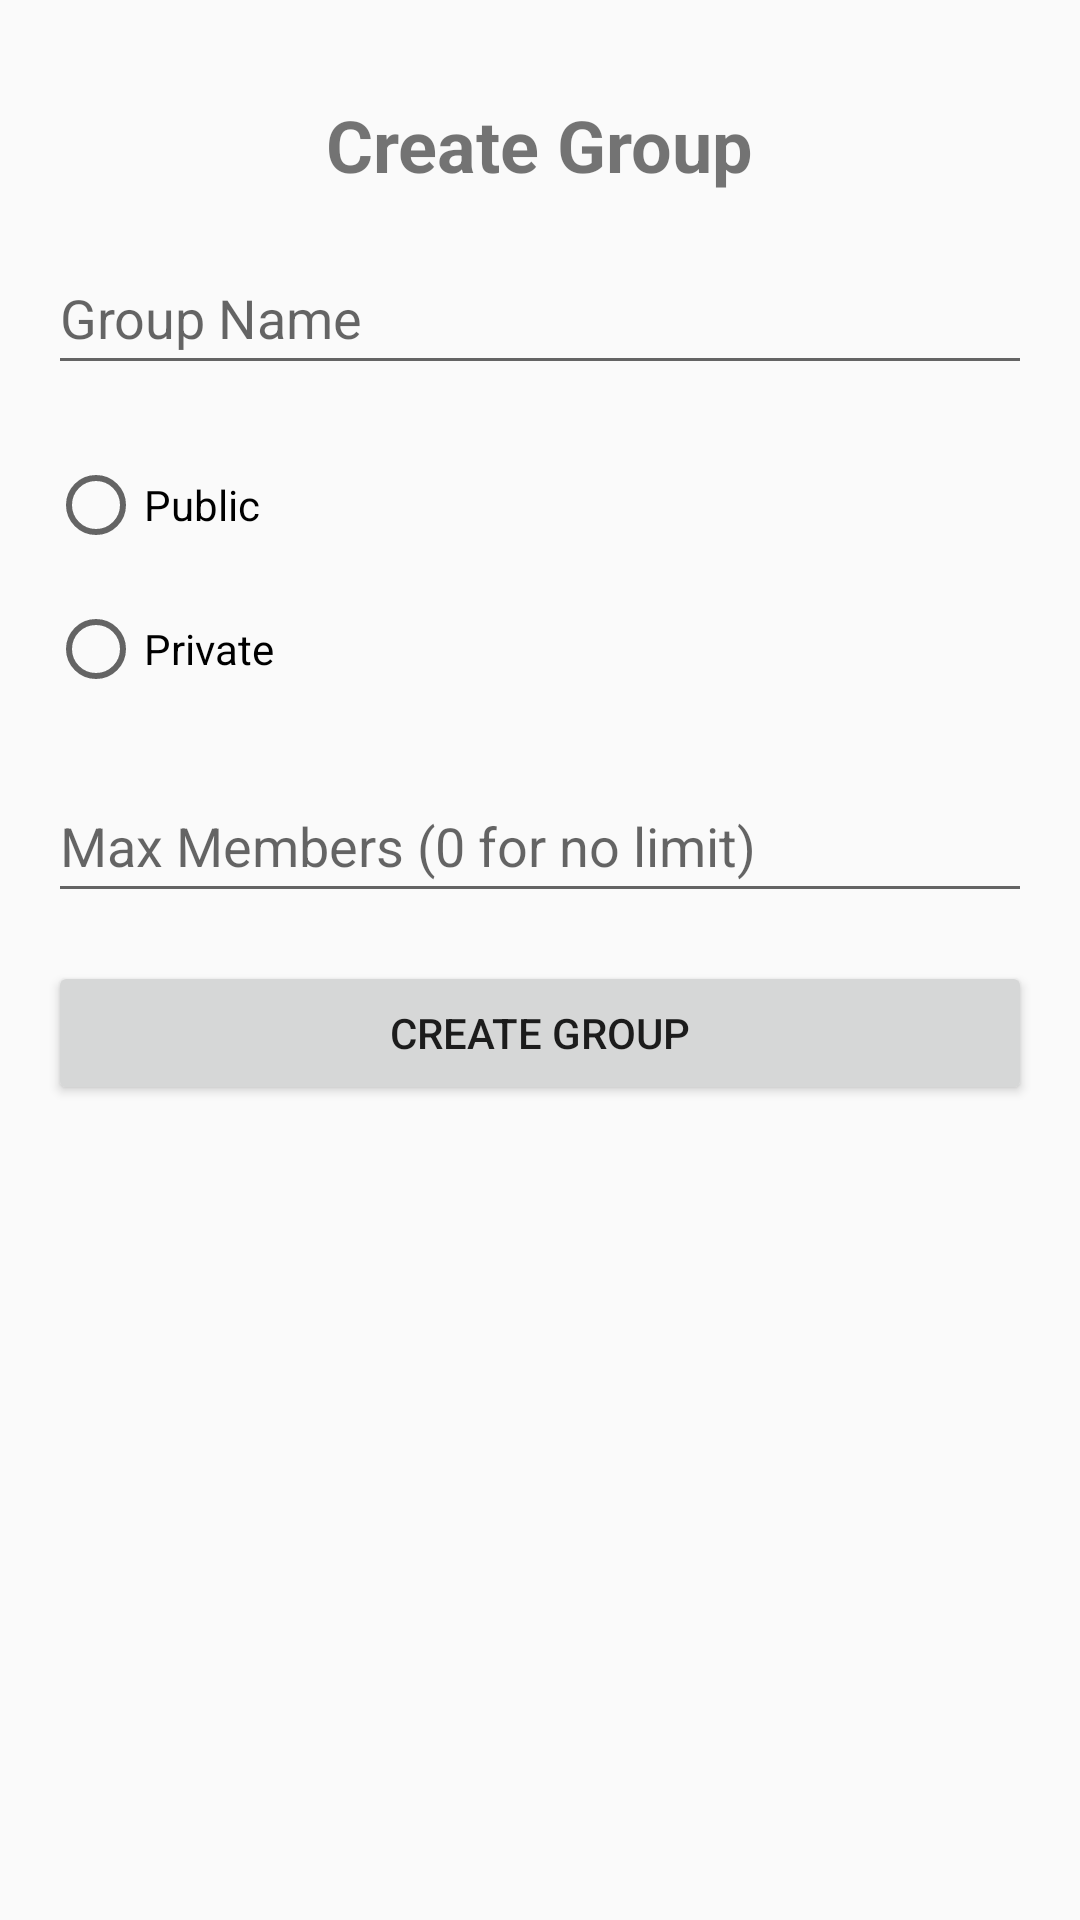

The Android layout XML behind this screen, and the referenced resources:
<!-- AndroidManifest.xml: activity theme AppTheme -->
<!-- res/layout/activity_create_group.xml -->
<?xml version="1.0" encoding="utf-8"?>
<RelativeLayout xmlns:android="http://schemas.android.com/apk/res/android"
    xmlns:tools="http://schemas.android.com/tools"
    android:layout_width="match_parent"
    android:layout_height="match_parent"
    android:padding="16dp"
    tools:context=".CreateGroupActivity">

    <TextView
        android:id="@+id/createGroupTitle"
        android:layout_width="wrap_content"
        android:layout_height="wrap_content"
        android:text="Create Group"
        android:textSize="24sp"
        android:textStyle="bold"
        android:layout_centerHorizontal="true"
        android:layout_marginTop="16dp" />

    <EditText
        android:id="@+id/edtGroupName"
        android:layout_width="match_parent"
        android:layout_height="wrap_content"
        android:layout_below="@id/createGroupTitle"
        android:layout_marginTop="16dp"
        android:hint="Group Name"
        android:minHeight="48dp" />

    <RadioGroup
        android:id="@+id/radioGroupPrivacy"
        android:layout_width="match_parent"
        android:layout_height="wrap_content"
        android:layout_below="@id/edtGroupName"
        android:layout_marginTop="16dp">

        <RadioButton
            android:id="@+id/radioPublic"
            android:layout_width="wrap_content"
            android:layout_height="wrap_content"
            android:minHeight="48dp"
            android:text="Public" />

        <RadioButton
            android:id="@+id/radioPrivate"
            android:layout_width="wrap_content"
            android:layout_height="wrap_content"
            android:minHeight="48dp"
            android:text="Private" />
    </RadioGroup>

    <EditText
        android:id="@+id/edtPin"
        android:layout_width="match_parent"
        android:layout_height="wrap_content"
        android:layout_below="@id/radioGroupPrivacy"
        android:layout_marginTop="16dp"
        android:hint="PIN (Optional)"
        android:minHeight="48dp"
        android:visibility="gone" />

    <EditText
        android:id="@+id/edtMaxMembers"
        android:layout_width="match_parent"
        android:layout_height="wrap_content"
        android:layout_below="@id/edtPin"
        android:layout_marginTop="16dp"
        android:hint="Max Members (0 for no limit)"
        android:minHeight="48dp" />

    <Button
        android:id="@+id/btnCreate"
        android:layout_width="match_parent"
        android:layout_height="wrap_content"
        android:layout_below="@id/edtMaxMembers"
        android:layout_marginTop="16dp"
        android:text="Create Group" />
</RelativeLayout>
<!-- resources referenced by this layout -->
<resources>
  <style name="AppTheme" parent="Theme.AppCompat.Light.DarkActionBar">
          
      </style>
</resources>
